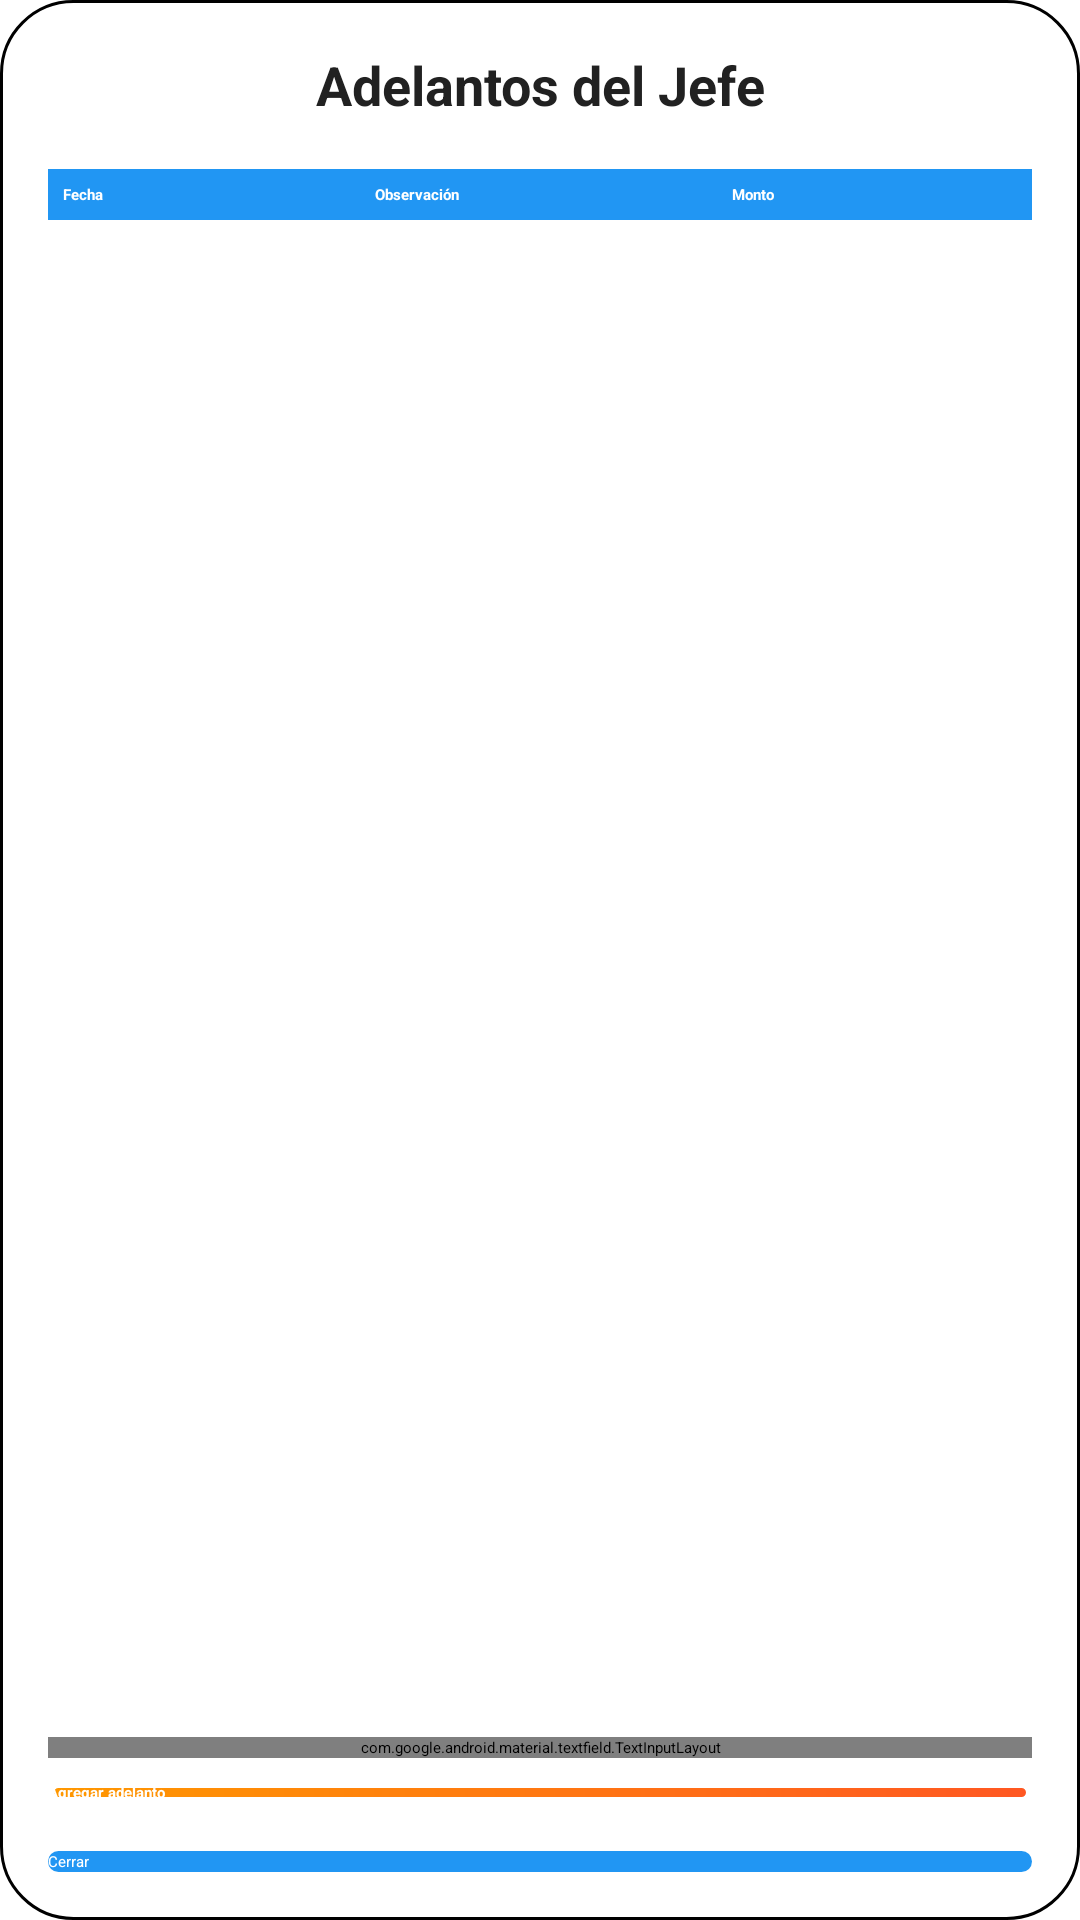

The Android layout XML behind this screen, and the referenced resources:
<!-- AndroidManifest.xml: application theme Theme.SAM -->
<!-- res/layout/dialog_ver_adelantos.xml -->
<?xml version="1.0" encoding="utf-8"?>
<LinearLayout xmlns:android="http://schemas.android.com/apk/res/android"
    xmlns:app="http://schemas.android.com/apk/res-auto"
    android:layout_width="match_parent"
    android:layout_height="wrap_content"
    android:orientation="vertical"
    android:padding="16dp"
    android:background="@drawable/bg_modal_black">

    <TextView
        android:id="@+id/tv_dialog_title"
        android:layout_width="match_parent"
        android:layout_height="wrap_content"
        android:text="Adelantos del Jefe"
        android:textAlignment="center"
        android:textColor="@color/text_primary"
        android:textSize="18sp"
        android:textStyle="bold"
        android:layout_marginBottom="16dp" />

    <androidx.core.widget.NestedScrollView
        android:layout_width="match_parent"
        android:layout_height="wrap_content"
        android:layout_weight="1"
        android:maxHeight="400dp">

        <TableLayout
            android:id="@+id/table_adelantos"
            android:layout_width="match_parent"
            android:layout_height="wrap_content"
            android:stretchColumns="*">

            <TableRow
                android:layout_width="match_parent"
                android:layout_height="wrap_content"
                android:background="@color/primary_500"
                android:padding="5dp">

                <TextView
                    android:layout_width="wrap_content"
                    android:layout_height="wrap_content"
                    android:text="Fecha"
                    android:textColor="@color/white"
                    android:textStyle="bold" />

                <TextView
                    android:layout_width="wrap_content"
                    android:layout_height="wrap_content"
                    android:text="Observación"
                    android:textColor="@color/white"
                    android:textStyle="bold" />

                <TextView
                    android:layout_width="wrap_content"
                    android:layout_height="wrap_content"
                    android:text="Monto"
                    android:textColor="@color/white"
                    android:textStyle="bold" />
            </TableRow>
        </TableLayout>

    </androidx.core.widget.NestedScrollView>

    <TextView
        android:id="@+id/tv_no_adelantos"
        android:layout_width="match_parent"
        android:layout_height="wrap_content"
        android:text="No hay adelantos registrados"
        android:textColor="@color/text_primary"
        android:textAlignment="center"
        android:padding="16dp"
        android:visibility="gone" />

    <com.google.android.material.textfield.TextInputLayout
        android:layout_width="match_parent"
        android:layout_height="wrap_content"
        android:hint="Monto de adelanto"
        app:hintTextColor="@color/balance_blue"
        android:textColorHint="@color/balance_blue"
        app:boxStrokeColor="@color/balance_blue"
        android:layout_marginTop="8dp">

        <com.google.android.material.textfield.TextInputEditText
            android:id="@+id/et_adelanto_monto"
            android:layout_width="match_parent"
            android:layout_height="wrap_content"
            android:inputType="numberDecimal"
            android:textColor="@color/text_primary"
            android:backgroundTint="#33FFFFFF" />

    </com.google.android.material.textfield.TextInputLayout>

    

    <Button
        android:id="@+id/btn_add_adelanto"
        android:layout_width="match_parent"
        android:layout_height="wrap_content"
        android:text="Agregar adelanto"
        android:textColor="@color/white"
        android:textStyle="bold"
        android:layout_marginTop="8dp"
        android:background="@drawable/button_bordered_accent" />

    <Button
        android:id="@+id/btn_close"
        android:layout_width="match_parent"
        android:layout_height="wrap_content"
        android:text="Cerrar"
        android:textColor="@color/white"
        android:layout_marginTop="16dp"
        android:background="@drawable/button_rounded_blue" />

</LinearLayout>
<!-- resources referenced by this layout -->
<resources>
  <color name="balance_blue">#FF1976D2</color>
  <color name="primary_500">#FF2196F3</color>
  <color name="text_primary">#FF212121</color>
  <color name="white">#FFFFFFFF</color>
  <!-- drawable bg_modal_black (drawable) -->
  <?xml version="1.0" encoding="utf-8"?>
  <shape xmlns:android="http://schemas.android.com/apk/res/android"
      android:shape="rectangle">
      
      <solid android:color="@color/dialog_background" />
      
      <corners android:radius="24dp" />
      
      <stroke
          android:width="1dp"
          android:color="@color/widget_border" />
  </shape>
  <!-- drawable button_bordered_accent (drawable) -->
  <?xml version="1.0" encoding="utf-8"?>
  <ripple xmlns:android="http://schemas.android.com/apk/res/android"
      android:color="#FFFFFF">
      <item>
          <shape android:shape="rectangle">
              <corners android:radius="12dp" />
              <stroke 
                  android:width="2dp" 
                  android:color="#FFFFFF" />
              <gradient
                  android:startColor="#FF5722"
                  android:endColor="#FF9800"
                  android:angle="135" />
          </shape>
      </item>
  </ripple>
  <!-- drawable button_rounded_blue (drawable) -->
  <?xml version="1.0" encoding="utf-8"?>
  <ripple xmlns:android="http://schemas.android.com/apk/res/android"
      android:color="@color/button_pressed">
      <item>
          <shape android:shape="rectangle">
              <solid android:color="@color/button_blue" />
              <corners android:radius="8dp" />
          </shape>
      </item>
  </ripple>
  <style name="Theme.SAM" parent="Theme.MaterialComponents.DayNight.NoActionBar">
          
          <item name="colorPrimary">@color/primary_200</item>
          <item name="colorPrimaryVariant">@color/primary_700</item>
          <item name="colorOnPrimary">@color/black</item>
          
          
          <item name="colorSecondary">@color/secondary_200</item>
          <item name="colorSecondaryVariant">@color/secondary_700</item>
          <item name="colorOnSecondary">@color/black</item>
          
          
          <item name="colorAppBackground">@color/app_background</item>
          <item name="colorCardBackground">@color/card_background</item>
          <item name="colorTextPrimary">@color/text_primary</item>
          <item name="colorTextSecondary">@color/text_secondary</item>
          
          
          <item name="colorButtonBackground">@color/button_blue</item>
          <item name="colorButtonText">@color/button_text</item>
          
          
          <item name="colorDialogBackground">@color/dialog_background</item>
          
          
          <item name="colorAccent">@color/primary_200</item>
          <item name="colorError">@color/error_color</item>
          <item name="colorSuccess">@color/success_color</item>
          <item name="colorWarning">@color/warning_color</item>
          
          
          <item name="android:statusBarColor">@color/primary_700</item>
          <item name="android:windowLightStatusBar">false</item>
          <item name="android:navigationBarColor">@color/black</item>
      </style>
  <color name="dialog_background">#FFFFFFFF</color>
  <color name="widget_border">#FF000000</color>
  <color name="button_pressed">#FF1976D2</color>
  <color name="button_blue">#FF2196F3</color>
  <color name="primary_200">#FF90CAF9</color>
  <color name="primary_700">#FF1976D2</color>
  <color name="black">#FF000000</color>
  <color name="secondary_200">#FF80DEEA</color>
  <color name="secondary_700">#FF0097A7</color>
  <color name="app_background">#FFF5F5F5</color>
  <color name="card_background">#FFFFFFFF</color>
  <color name="text_secondary">#FF757575</color>
  <color name="button_text">#FFFFFFFF</color>
  <color name="error_color">#FF241A</color>
  <color name="success_color">#FF25D366</color>
  <color name="warning_color">#FFFF9800</color>
</resources>
